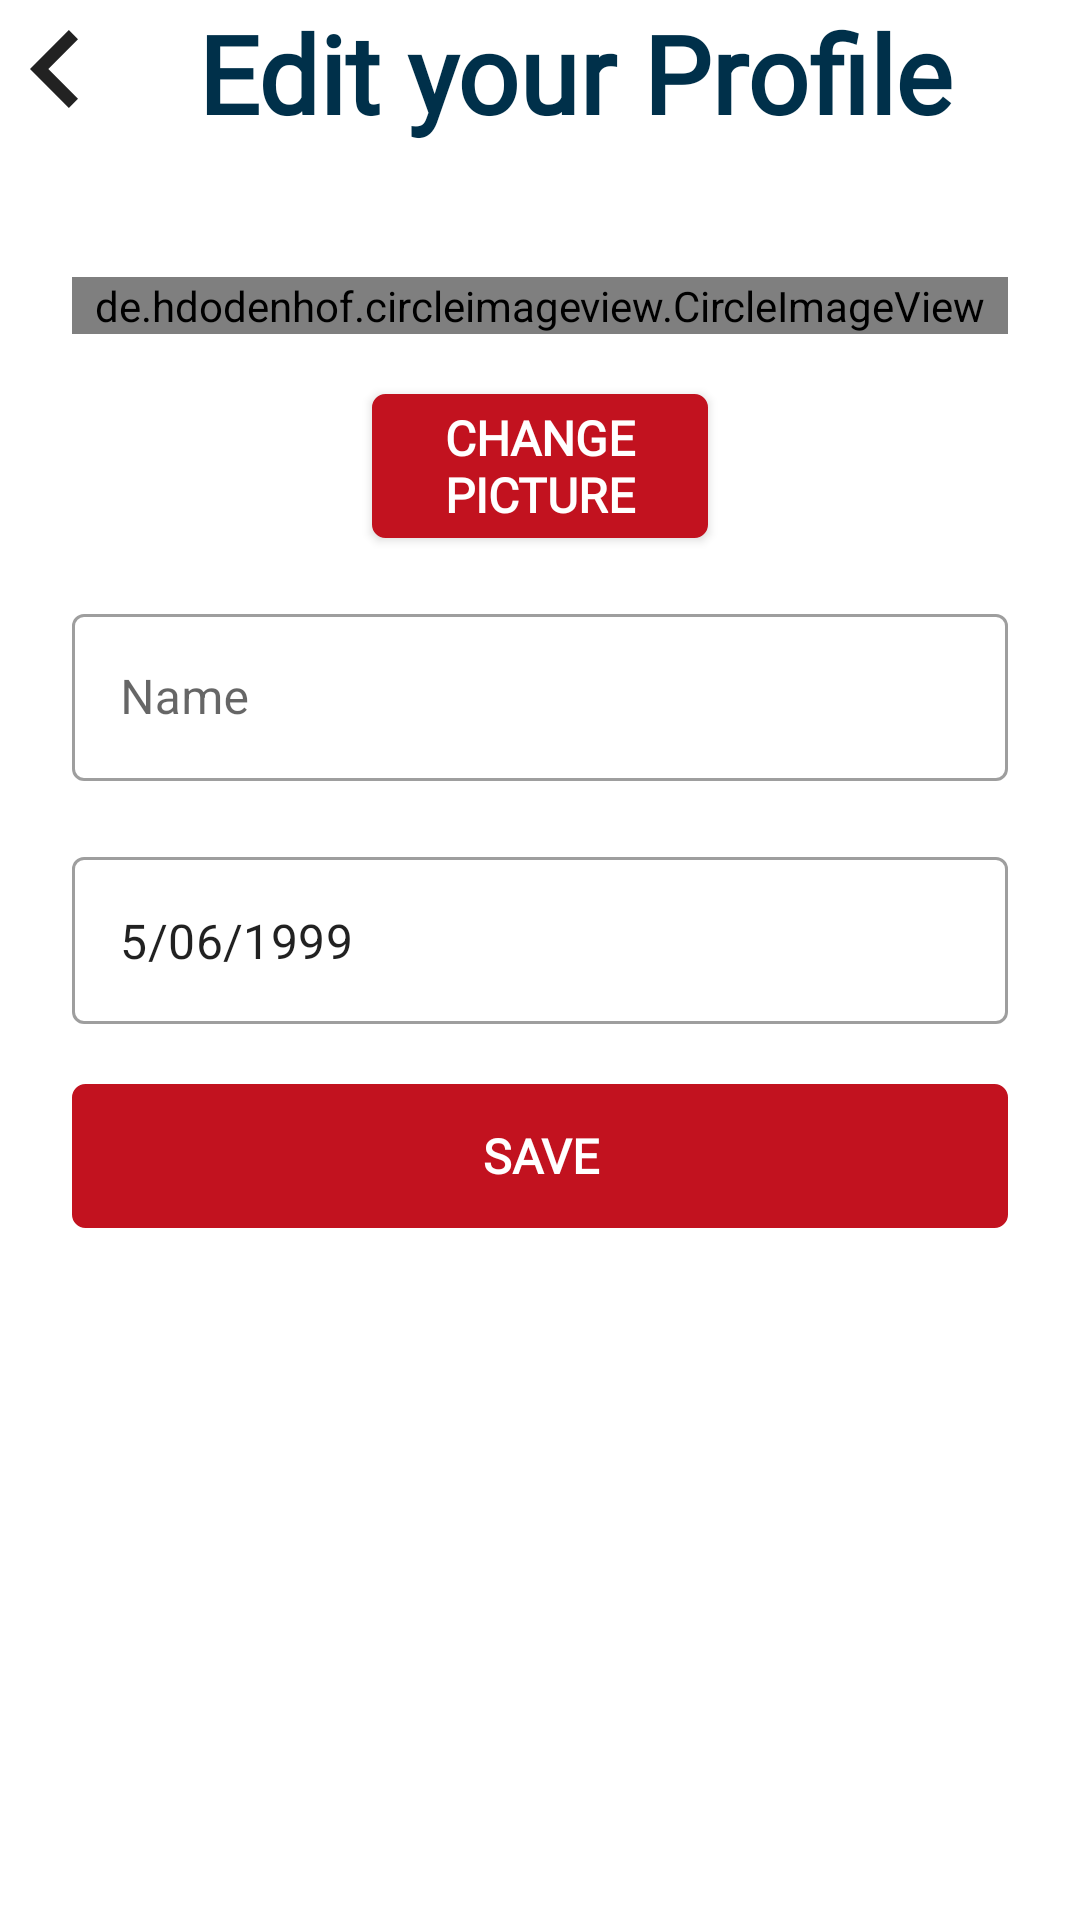

Produce the Android XML layout that renders to this screen, including the resource entries it uses.
<!-- AndroidManifest.xml: application theme Theme.Mr_kotlin -->
<!-- res/layout/activity_edit_profile_stats.xml -->
<?xml version="1.0" encoding="utf-8"?>
<androidx.constraintlayout.widget.ConstraintLayout xmlns:android="http://schemas.android.com/apk/res/android"
    xmlns:app="http://schemas.android.com/apk/res-auto"
    xmlns:tools="http://schemas.android.com/tools"
    android:layout_width="match_parent"
    android:layout_height="match_parent"
    android:id="@+id/editlayout"
    tools:context=".ui.edit_profile.EditProfileActivity">

    <LinearLayout
        android:id="@+id/top_bar"
        android:layout_width="match_parent"
        android:layout_height="wrap_content"
        android:orientation="horizontal"
        app:layout_constraintTop_toTopOf="parent"
        tools:layout_editor_absoluteX="10dp">

        <ImageButton
            android:id="@+id/editProfile_ButtonBack"
            android:layout_width="wrap_content"
            android:layout_height="wrap_content"
            android:adjustViewBounds="true"
            android:background="#FFFFFF"
            android:padding="10dp"
            android:scaleType="fitCenter"
            app:layout_constraintStart_toStartOf="parent"
            app:layout_constraintTop_toTopOf="parent"
            app:srcCompat="@drawable/back" />

        <TextView
            style="@style/txtUbuntuMonobold36"
            android:layout_width="wrap_content"
            android:layout_height="wrap_content"
            android:layout_marginStart="@dimen/_30pxh"
            android:gravity="center"
            android:text="Edit your Profile" />
    </LinearLayout>

    <ScrollView
        android:layout_width="match_parent"
        android:layout_height="0dp"
        android:layout_marginTop="@dimen/_20pxh"
        app:layout_constraintTop_toBottomOf="@id/top_bar"
        android:fillViewport="true">


        <LinearLayout
            android:layout_width="match_parent"
            android:layout_height="wrap_content"
            android:padding="24dp"
            android:orientation="vertical">

            <de.hdodenhof.circleimageview.CircleImageView
                android:id="@+id/edit_profilePic"
                android:layout_width="match_parent"
                android:layout_height="wrap_content"
                android:src="@drawable/profile_image"
                app:civ_border_color="#FF000000"
                app:civ_border_width="2dp" />

            <Button
                android:id="@+id/edit_button_change_picture"
                android:layout_width="match_parent"
                android:layout_height="wrap_content"
                android:layout_marginStart="@dimen/_100pxh"
                android:layout_marginEnd="@dimen/_100pxh"
                android:layout_marginTop="@dimen/_20pxh"
                android:text="Change picture"
                style="@style/btnSolidRoundedOutline"
                app:backgroundTint="@null"/>


            <com.google.android.material.textfield.TextInputLayout
                android:layout_width="match_parent"
                android:layout_height="wrap_content"
                android:layout_marginTop="@dimen/_20pxh"
                android:hint="Name"
                style="@style/Widget.MaterialComponents.TextInputLayout.OutlinedBox">

                <com.google.android.material.textfield.TextInputEditText
                    android:id="@+id/edit_name_editt"
                    android:layout_width="match_parent"
                    android:layout_height="wrap_content"
                    android:importantForAutofill="no"
                    android:inputType="textVisiblePassword|textNoSuggestions"
                    android:singleLine="true" />
            </com.google.android.material.textfield.TextInputLayout>

            <com.google.android.material.textfield.TextInputLayout
                style="@style/Widget.MaterialComponents.TextInputLayout.OutlinedBox"
                android:layout_width="match_parent"
                android:layout_height="wrap_content"
                android:layout_marginTop="20dp">
                <com.google.android.material.textfield.TextInputEditText
                    android:id="@+id/edit_Birthday_editt"
                    android:layout_width="match_parent"
                    android:layout_height="wrap_content"
                    android:clickable="false"
                    android:focusable="false"
                    android:inputType="date"
                    android:text="5/06/1999">

                </com.google.android.material.textfield.TextInputEditText>
            </com.google.android.material.textfield.TextInputLayout>


            <Button
                android:id="@+id/save_buttonn"
                android:layout_width="match_parent"
                android:layout_height="wrap_content"
                android:layout_marginTop="@dimen/_20pxh"
                android:text="Save"
                style="@style/btnSolidRoundedOutline"
                app:backgroundTint="@null"/>

        </LinearLayout>
    </ScrollView>


</androidx.constraintlayout.widget.ConstraintLayout>
<!-- resources referenced by this layout -->
<resources>
  <dimen name="_100pxh">100.0dp</dimen>
  <dimen name="_20pxh">20.0dp</dimen>
  <dimen name="_30pxh">30.0dp</dimen>
  <!-- drawable back (drawable) -->
  <vector xmlns:android="http://schemas.android.com/apk/res/android"
      android:width="16dp"
      android:height="26dp"
      android:viewportWidth="16"
      android:viewportHeight="26">
    <path
        android:pathData="M16,3.055L12.9555,0L0,13L12.9555,26L16,22.945L6.1107,13L16,3.055Z"
        android:fillColor="#000000"
        android:fillAlpha="0.87"
        android:fillType="evenOdd"/>
  </vector>
  <!-- drawable profile_image: png bitmap (drawable, 2662 bytes) -->
  <style name="btnSolidRoundedOutline">
          <item name="android:textSize">@dimen/_16pxh</item>
          <item name="android:textColor">@color/white_A700</item>
          <item name="android:fontFamily">@font/ubuntu</item>
          <item name="android:textFontWeight" tools:targetApi="p">700</item>
          <item name="android:background">@drawable/rectangle_bg_red_900_border_red_900_radius_4</item>
      </style>
  <style name="txtUbuntuMonobold36" parent="txtUbuntuMonobold25">
          <item name="android:textSize">@dimen/_36pxh</item>
          <item name="android:textColor">@color/teal_900</item>
          <item name="android:textFontWeight" tools:targetApi="p">700</item>
      </style>
  <style name="Theme.Mr_kotlin" parent="Theme.MaterialComponents.DayNight.NoActionBar">
          
          <item name="colorPrimary">@color/purple_500</item>
          <item name="colorPrimaryVariant">@color/purple_700</item>
          <item name="colorOnPrimary">@color/white</item>
          
          <item name="colorSecondary">@color/teal_200</item>
          <item name="colorSecondaryVariant">@color/teal_700</item>
          <item name="colorOnSecondary">@color/black</item>
          
          <item name="android:statusBarColor" tools:targetApi="l">?attr/colorPrimaryVariant</item>
          
      </style>
  <dimen name="_16pxh">16.0dp</dimen>
  <color name="white_A700">#ffffff</color>
  <!-- drawable rectangle_bg_red_900_border_red_900_radius_4 (drawable) -->
  <?xml version="1.0" encoding="UTF-8"?>
  <shape android:shape="rectangle" xmlns:android="http://schemas.android.com/apk/res/android">
      <solid android:color="@color/red_900"/>
      <corners android:radius="@dimen/_4pxh"/>
      <stroke android:color="@color/red_900" android:width="@dimen/_1pxh"/>
  </shape>
  <style name="txtUbuntuMonobold25" parent="txtUbuntubold24">
          <item name="android:textSize">@dimen/_25pxh</item>
          <item name="android:fontFamily">@font/ubuntu_mono</item>
      </style>
  <dimen name="_36pxh">36.0dp</dimen>
  <color name="teal_900">#00304a</color>
  <color name="purple_500">#FF6200EE</color>
  <color name="purple_700">#FF3700B3</color>
  <color name="white">#FFFFFFFF</color>
  <color name="teal_200">#FF03DAC5</color>
  <color name="teal_700">#FF018786</color>
  <color name="black">#FF000000</color>
  <color name="red_900">#c2121f</color>
  <dimen name="_4pxh">4.0dp</dimen>
  <dimen name="_1pxh">1.0dp</dimen>
  <style name="txtUbuntubold24" parent="txtUbuntubold18_1">
      <item name="android:textSize">@dimen/_24pxh</item>
      </style>
  <dimen name="_25pxh">25.0dp</dimen>
  <style name="txtUbuntubold18_1">
          <item name="android:textSize">@dimen/_18pxh</item>
          <item name="android:textColor">@color/teal_900</item>
          <item name="android:fontFamily">@font/ubuntu</item>
          <item name="android:textFontWeight" tools:targetApi="p">700</item>
      </style>
  <dimen name="_24pxh">24.0dp</dimen>
  <dimen name="_18pxh">18.0dp</dimen>
</resources>
